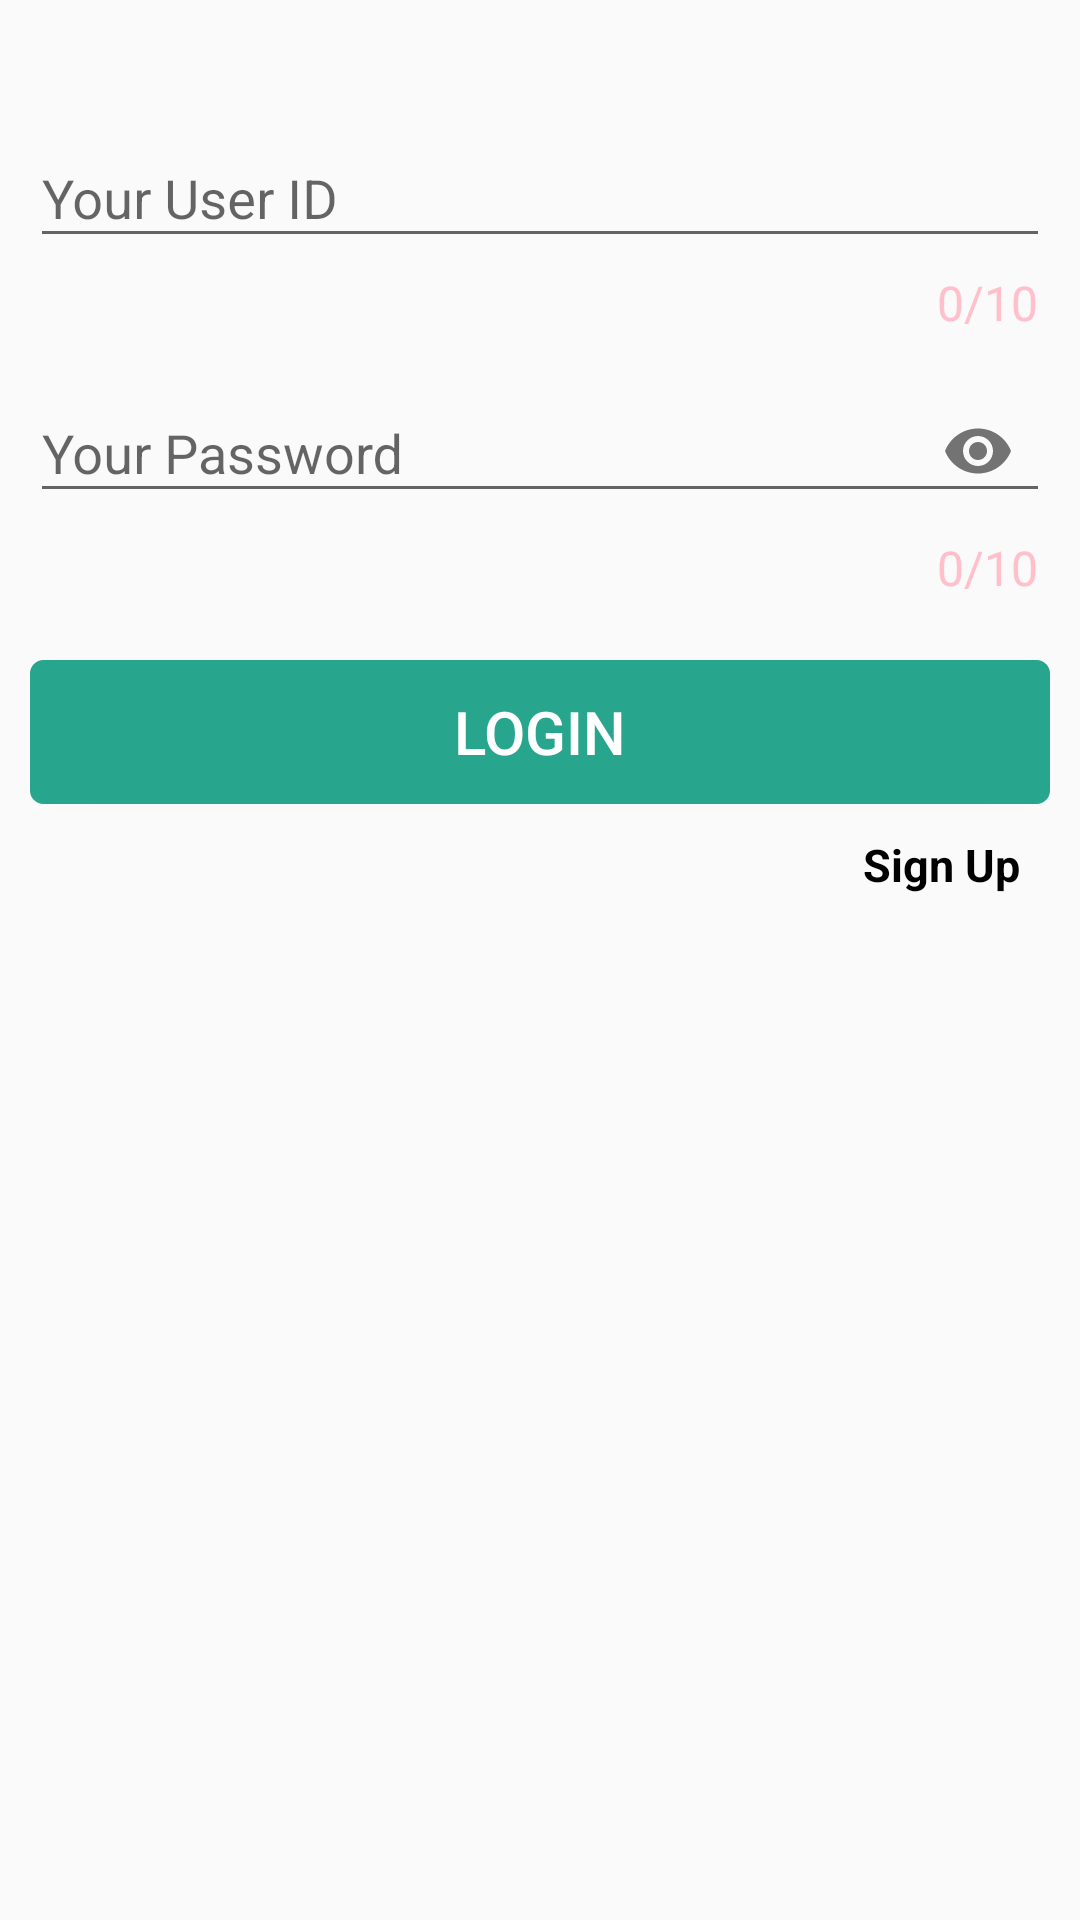

The Android layout XML behind this screen, and the referenced resources:
<!-- AndroidManifest.xml: application theme AppTheme -->
<!-- res/layout/login.xml -->
<?xml version="1.0" encoding="utf-8"?>
<LinearLayout
    xmlns:android="http://schemas.android.com/apk/res/android"
    xmlns:app="http://schemas.android.com/apk/res-auto"
    android:orientation="vertical"
    android:layout_width="match_parent"
    android:layout_height="match_parent"
    android:background="@drawable/endoskop_tri_19">

    <ScrollView
        android:layout_width="match_parent"
        android:layout_height="match_parent">

        <LinearLayout
            android:layout_width="match_parent"
            android:layout_height="match_parent"
            android:orientation="vertical">

            <LinearLayout
                android:id="@+id/linLoginLayout1"
                android:layout_width="match_parent"
                android:layout_height="wrap_content"
                android:orientation="vertical">

                <LinearLayout
                    android:layout_width="match_parent"
                    android:layout_height="wrap_content"
                    android:layout_marginLeft="10dp"
                    android:layout_marginRight="10dp"
                    android:layout_marginTop="30dp"
                    android:orientation="horizontal">

                    <android.support.design.widget.TextInputLayout
                        android:id="@+id/input_layout_login_userid"
                        android:layout_width="match_parent"
                        android:layout_height="wrap_content"
                        app:counterEnabled="true"
                        app:counterMaxLength="10"
                        app:counterOverflowTextAppearance="@style/CounterOverFlow"
                        app:counterTextAppearance="@style/CounterText"
                        app:errorEnabled="true"
                        app:errorTextAppearance="@style/MyAppTheme.TextInputLayout"
                        app:hintTextAppearance="@style/HintText">

                        <EditText
                            android:id="@+id/eLoginUserID"
                            android:layout_width="match_parent"
                            android:layout_height="wrap_content"
                            android:hint="Your User ID"
                            android:ems="10" />

                    </android.support.design.widget.TextInputLayout>

                    <LinearLayout
                        android:layout_width="match_parent"
                        android:layout_height="match_parent"
                        android:layout_marginLeft="-40dp">

                        <Button
                            android:id="@+id/btnLoginClearUser"
                            android:layout_width="30dp"
                            android:layout_height="30dp"
                            android:layout_marginTop="18dp"
                            android:background="@drawable/close"
                            android:visibility="invisible" />

                    </LinearLayout>

                </LinearLayout>

                <LinearLayout
                    android:layout_width="match_parent"
                    android:layout_height="wrap_content"
                    android:layout_marginLeft="10dp"
                    android:layout_marginRight="10dp"
                    android:orientation="horizontal">

                    <android.support.design.widget.TextInputLayout
                        android:id="@+id/input_layout_login_sandi"
                        android:layout_width="match_parent"
                        android:layout_height="wrap_content"
                        app:counterEnabled="true"
                        app:counterMaxLength="10"
                        app:counterOverflowTextAppearance="@style/CounterOverFlow"
                        app:counterTextAppearance="@style/CounterText"
                        app:errorEnabled="true"
                        app:errorTextAppearance="@style/MyAppTheme.TextInputLayout"
                        app:hintTextAppearance="@style/HintText"
                        app:passwordToggleEnabled="true">

                        <EditText
                            android:id="@+id/eLoginSandi"
                            android:layout_width="match_parent"
                            android:layout_height="wrap_content"
                            android:hint="Your Password"
                            android:inputType="textPassword"
                            android:ems="10"/>

                    </android.support.design.widget.TextInputLayout>

                </LinearLayout>

            </LinearLayout>

            <LinearLayout
                android:id="@+id/linLoginLayout2"
                android:layout_width="match_parent"
                android:layout_height="match_parent"
                android:orientation="vertical">

                <LinearLayout
                    android:layout_width="match_parent"
                    android:layout_height="match_parent"
                    android:layout_marginLeft="10dp"
                    android:layout_marginRight="10dp"
                    android:gravity="bottom"
                    android:orientation="vertical">

                    <Button
                        android:id="@+id/bLoginLogin"
                        android:layout_width="match_parent"
                        android:layout_height="wrap_content"
                        android:layout_marginTop="20dp"
                        android:background="@drawable/slctdefaultbutton"
                        android:text="LOGIN"
                        android:textColor="@color/md_white"
                        android:textSize="20dp" />

                    <TextView
                        android:id="@+id/txtLoginSignUp"
                        android:layout_marginRight="10dp"
                        android:layout_width="match_parent"
                        android:layout_height="wrap_content"
                        android:gravity="center|right"
                        android:text="Sign Up"
                        android:textColor="@color/md_black"
                        android:textSize="15dp"
                        android:layout_marginTop="10dp"
                        android:textStyle="bold" />
                </LinearLayout>

            </LinearLayout>

        </LinearLayout>

    </ScrollView>

</LinearLayout>
<!-- resources referenced by this layout -->
<resources>
  <color name="md_black">#000000</color>
  <color name="md_white">#ffffff</color>
  <!-- drawable slctdefaultbutton (drawable) -->
  <?xml version="1.0" encoding="utf-8"?>
  <selector xmlns:android="http://schemas.android.com/apk/res/android">
      <item android:state_pressed="true" >
          <shape>
              <solid
                  android:color="@color/defaultapk" />
              <stroke
                  android:width="1dp"
                  android:color="@color/defaultapk" />
              <corners
                  android:radius="3dp" />
              <padding
                  android:left="10dp"
                  android:top="10dp"
                  android:right="10dp"
                  android:bottom="10dp" />
          </shape>
      </item>
      <item>
          <shape>
              <gradient
                  android:startColor="@color/defaultapk"
                  android:endColor="@color/defaultapk"
                  android:angle="270" />
              <stroke
                  android:width="1dp"
                  android:color="@color/defaultapk" />
              <corners
                  android:radius="4dp" />
              <padding
                  android:left="10dp"
                  android:top="10dp"
                  android:right="10dp"
                  android:bottom="10dp" />
          </shape>
      </item>
  </selector>
  <style name="CounterOverFlow" parent="TextAppearance.Design.Counter.Overflow">
          <item name="android:textSize">16sp</item>
          <item name="android:textColor">@color/Orange</item>
      </style>
  <style name="CounterText" parent="TextAppearance.Design.Counter">
          <item name="android:textSize">16sp</item>
          <item name="android:textColor">@color/Pink</item>
      </style>
  <style name="HintText" parent="TextAppearance.Design.Hint">
          <item name="android:textSize">16sp</item>
          <item name="android:textColor">@color/colorPrimary</item>
      </style>
  <style name="MyAppTheme.TextInputLayout" parent="@android:style/TextAppearance">
          <item name="android:textColor">@color/Red</item>
      </style>
  <style name="AppTheme" parent="Theme.AppCompat.Light.NoActionBar">
          <item name="colorPrimary">@color/defaultapk</item>
          <item name="colorPrimaryDark">@color/colorPrimaryDark</item>
          <item name="colorAccent">@color/colorAccent</item>
          <item name="colorControlHighlight">@color/colorAccent</item>
      </style>
  <color name="defaultapk">#28a68d</color>
  <color name="Orange">#FFA500</color>
  <color name="Pink">#FFC0CB</color>
  <color name="colorPrimary">#3F51B5</color>
  <color name="Red">#FF0000</color>
  <color name="colorPrimaryDark">#303F9F</color>
  <color name="colorAccent">#FF4081</color>
</resources>
